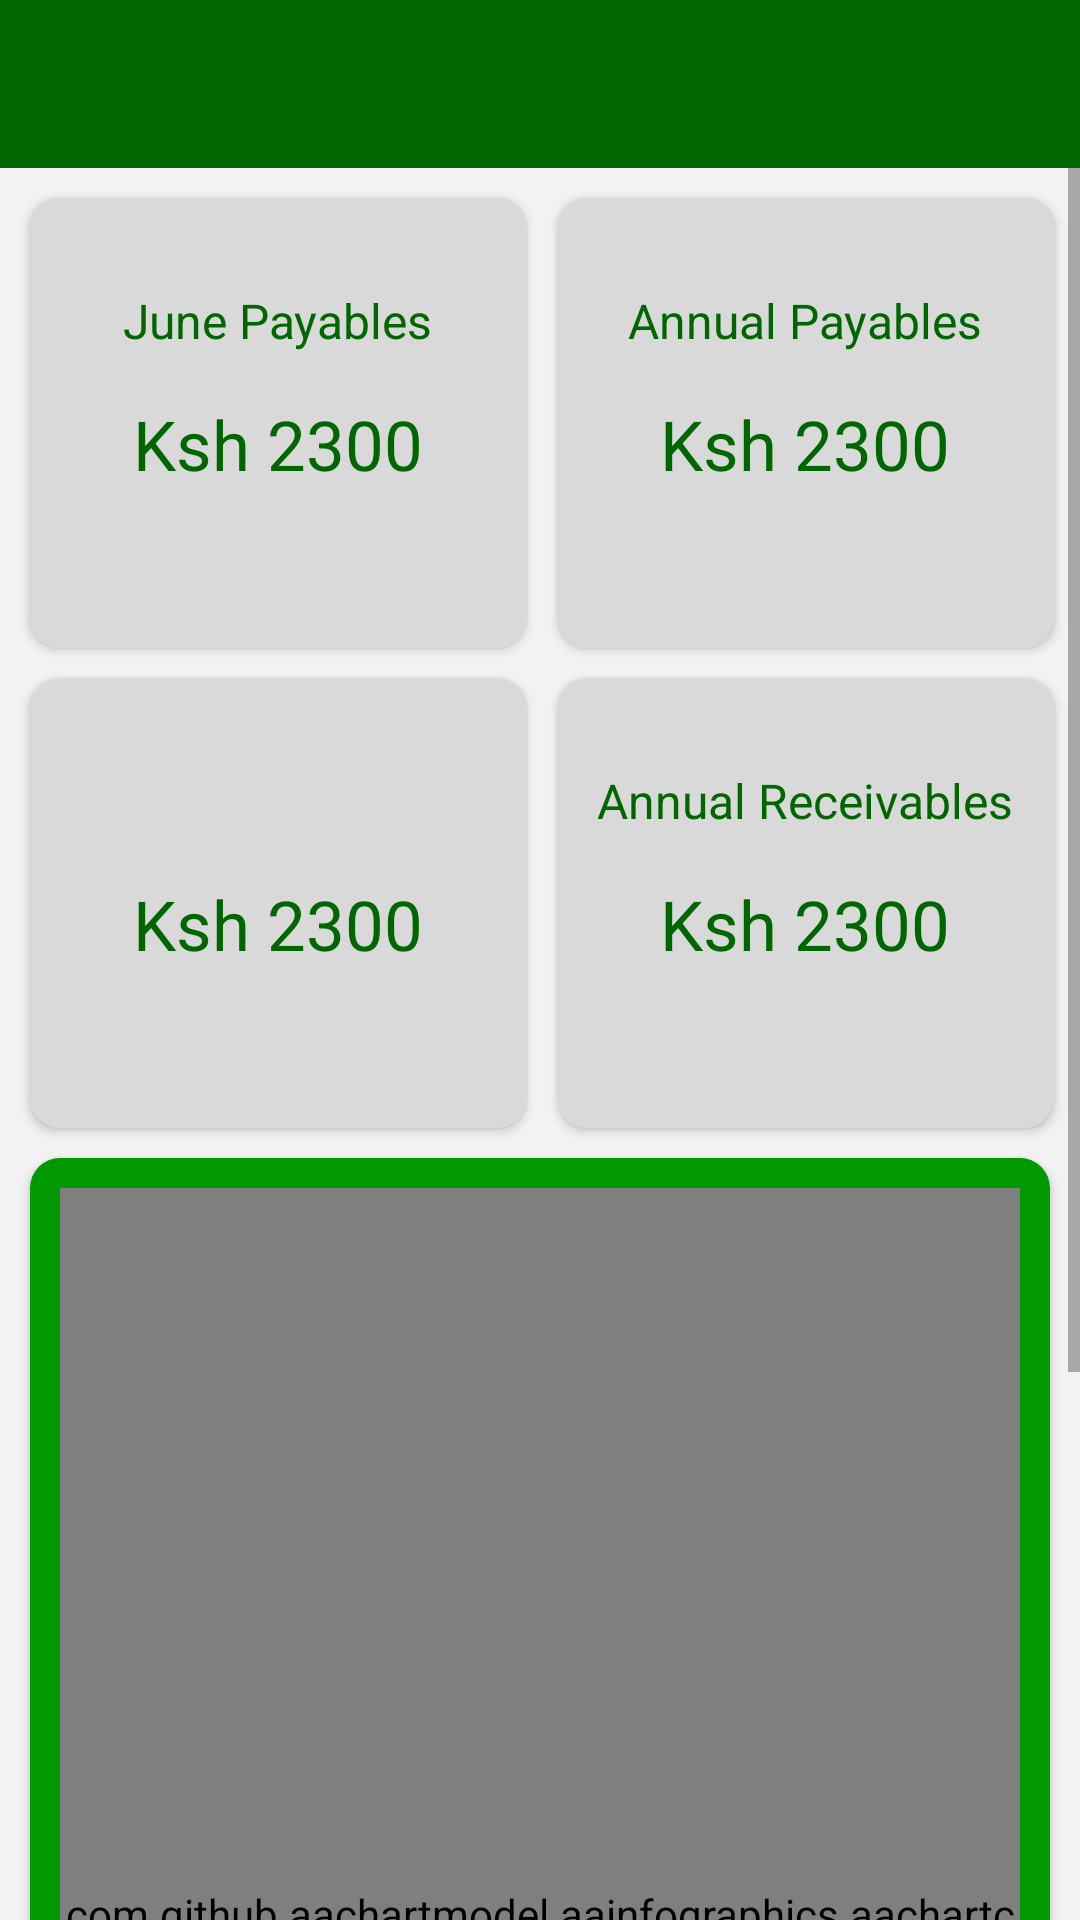

Produce the Android XML layout that renders to this screen, including the resource entries it uses.
<!-- AndroidManifest.xml: application theme Theme.Budgeta -->
<!-- res/layout/activity_analytic_credit.xml -->
<?xml version="1.0" encoding="utf-8"?>
<LinearLayout xmlns:android="http://schemas.android.com/apk/res/android"
    xmlns:app="http://schemas.android.com/apk/res-auto"
    xmlns:tools="http://schemas.android.com/tools"
    android:layout_width="match_parent"
    android:layout_height="match_parent"
    android:orientation="vertical"
    tools:context=".AnalyticCredit">
    <include layout="@layout/customtoolbar"/>
    <ScrollView
        android:layout_width="match_parent"
        android:layout_height="match_parent">
    <androidx.constraintlayout.widget.ConstraintLayout
        android:layout_width="match_parent"
        android:layout_height="match_parent"
        android:background="@color/weak_grey"
        >
        <androidx.cardview.widget.CardView
            android:id="@+id/daily_credit"
            android:layout_width="0dp"
            android:layout_height="150dp"
            app:cardBackgroundColor="@color/stronger_grey"
            app:layout_constraintWidth_percent="0.46"
            app:layout_constraintLeft_toLeftOf="parent"
            app:layout_constraintTop_toTopOf="parent"
            android:layout_marginTop="10dp"
            android:layout_marginLeft="10dp"
            app:cardCornerRadius="10dp">
            <RelativeLayout
                android:layout_width="match_parent"
                android:layout_height="match_parent">
                <TextView
                    android:id="@+id/daily_credit_label"
                    android:layout_width="wrap_content"
                    android:layout_height="wrap_content"
                    android:layout_centerHorizontal="true"
                    android:layout_marginTop="30dp"
                    android:text="June Payables"
                    android:textSize="16sp"
                    android:textColor="@color/app_color"
                    />
                <TextView
                    android:id="@+id/daily_credit_cash"
                    android:layout_width="wrap_content"
                    android:layout_height="wrap_content"
                    android:layout_centerHorizontal="true"
                    android:layout_marginTop="15dp"
                    android:layout_below="@+id/daily_credit_label"
                    android:text="Ksh 2300"
                    android:textSize="23sp"
                    android:textColor="@color/app_color"
                    />
            </RelativeLayout>
        </androidx.cardview.widget.CardView>
        <androidx.cardview.widget.CardView
            android:id="@+id/monthly_credit"
            android:layout_width="0dp"
            android:layout_height="150dp"
            app:layout_constraintWidth_percent="0.46"
            app:cardBackgroundColor="@color/stronger_grey"
            app:layout_constraintLeft_toRightOf="@+id/daily_credit"
            app:layout_constraintTop_toTopOf="parent"
            android:layout_marginTop="10dp"
            android:layout_marginLeft="10dp"
            android:layout_marginRight="10dp"
            app:cardCornerRadius="10dp">
            <RelativeLayout
                android:layout_width="match_parent"
                android:layout_height="match_parent">

                <TextView
                    android:id="@+id/monthly_credit_label"
                    android:layout_width="wrap_content"
                    android:layout_height="wrap_content"
                    android:layout_centerHorizontal="true"
                    android:layout_marginTop="30dp"
                    android:text="Annual Payables"
                    android:textColor="@color/app_color"
                    android:textSize="16sp" />
                <TextView
                    android:id="@+id/daily_monthly_cash"
                    android:layout_width="wrap_content"
                    android:layout_height="wrap_content"
                    android:layout_centerHorizontal="true"
                    android:layout_marginTop="15dp"
                    android:layout_below="@+id/monthly_credit_label"
                    android:text="Ksh 2300"
                    android:textSize="23sp"
                    android:textColor="@color/app_color"
                    />
            </RelativeLayout>
        </androidx.cardview.widget.CardView>
        <androidx.cardview.widget.CardView
            android:id="@+id/debt_daily"
            android:layout_width="0dp"
            android:layout_height="150dp"
            app:layout_constraintWidth_percent="0.46"
            app:cardBackgroundColor="@color/stronger_grey"
            app:layout_constraintLeft_toLeftOf="parent"
            app:layout_constraintTop_toBottomOf="@+id/daily_credit"
            android:layout_marginTop="10dp"
            android:layout_marginLeft="10dp"
            android:layout_marginBottom="10dp"
            app:cardCornerRadius="10dp">
            <RelativeLayout
                android:layout_width="match_parent"
                android:layout_height="match_parent">
                <TextView
                    android:id="@+id/daily_dept_label"
                    android:layout_width="wrap_content"
                    android:layout_height="wrap_content"
                    android:layout_centerHorizontal="true"
                    android:layout_marginTop="30dp"
                    android:text=""
                    android:textSize="16sp"
                    android:textColor="@color/app_color"
                    />
                <TextView
                    android:id="@+id/dialy_dept_cash"
                    android:layout_width="wrap_content"
                    android:layout_height="wrap_content"
                    android:layout_centerHorizontal="true"
                    android:layout_marginTop="15dp"
                    android:layout_below="@+id/daily_dept_label"
                    android:text="Ksh 2300"

                    android:textSize="23sp"
                    android:textColor="@color/app_color"
                    />
            </RelativeLayout>
        </androidx.cardview.widget.CardView>
        <androidx.cardview.widget.CardView
            android:id="@+id/annual_received"
            android:layout_width="0dp"
            android:layout_height="150dp"
            app:cardBackgroundColor="@color/stronger_grey"
            app:layout_constraintWidth_percent="0.46"
            app:layout_constraintLeft_toRightOf="@+id/debt_daily"
            app:layout_constraintTop_toBottomOf="@+id/monthly_credit"
            android:layout_marginTop="10dp"
            android:layout_marginLeft="10dp"
            android:layout_marginBottom="10dp"
            android:layout_marginRight="10dp"
            app:cardCornerRadius="10dp">
            <RelativeLayout
                android:layout_width="match_parent"
                android:layout_height="match_parent">

                <TextView
                    android:id="@+id/annual_dept_label"
                    android:layout_width="wrap_content"
                    android:layout_height="wrap_content"
                    android:layout_marginTop="30dp"
                    android:text="Annual Receivables"
                    android:layout_centerHorizontal="true"
                    android:textColor="@color/app_color"
                    android:textSize="16sp" />

                <TextView
                    android:id="@+id/annual_dept_cash"
                    android:layout_width="wrap_content"
                    android:layout_height="wrap_content"
                    android:layout_centerHorizontal="true"
                    android:layout_marginTop="15dp"
                    android:layout_below="@+id/annual_dept_label"
                    android:text="Ksh 2300"
                    android:textSize="23sp"
                    android:textColor="@color/app_color"
                    />
            </RelativeLayout>

        </androidx.cardview.widget.CardView>
       <androidx.cardview.widget.CardView
           android:layout_width="match_parent"
           android:layout_height="wrap_content"
           app:layout_constraintTop_toBottomOf="@+id/annual_received"
           app:cardCornerRadius="10dp"
           android:layout_marginHorizontal="10dp"
           android:layout_marginTop="10dp"
           android:layout_marginBottom="10dp"
           >
           <LinearLayout
               android:layout_width="match_parent"
               android:layout_height="wrap_content"
               android:orientation="vertical"
               android:background="@color/bg1_color"
               >
               <com.github.aachartmodel.aainfographics.aachartcreator.AAChartView
                   android:id="@+id/aa_chart_view"
                   android:layout_width="match_parent"
                   android:layout_height="500dp"
                   android:layout_margin="10dp">
               </com.github.aachartmodel.aainfographics.aachartcreator.AAChartView>
           </LinearLayout>
       </androidx.cardview.widget.CardView>
    </androidx.constraintlayout.widget.ConstraintLayout>
    </ScrollView>
</LinearLayout>
<!-- res/layout/customtoolbar.xml (included above) -->
<?xml version="1.0" encoding="utf-8"?>
<androidx.appcompat.widget.Toolbar xmlns:android="http://schemas.android.com/apk/res/android"
    android:id="@+id/toolbar"
    android:layout_width="match_parent"
    android:layout_height="wrap_content"
    android:background="@color/app_color"
    >
    <LinearLayout
        android:layout_width="match_parent"
        android:layout_height="wrap_content"
        android:weightSum="6"
        android:orientation="horizontal"
        android:layout_marginLeft="10dp">
        <ImageButton
            android:id="@+id/back_btn"
            android:layout_width="0dp"
            android:layout_weight="1"
            android:src="@drawable/back_icon_btn"
            android:background="@color/app_color"
            android:layout_height="wrap_content"
            />
        <TextView
            android:id="@+id/toolbar_title"
            android:layout_width="0dp"
            android:layout_weight="5"
            android:layout_height="wrap_content"
            android:textSize="22dp"
            android:ellipsize="end"
            android:maxLines="2"
            android:fontFamily="@font/asap_2"
            android:textStyle="bold"
            android:textColor="@color/white"
            android:text=""
            />

    </LinearLayout>

</androidx.appcompat.widget.Toolbar>
<!-- resources referenced by this layout -->
<resources>
  <color name="app_color">#006600</color>
  <color name="bg1_color">#009900</color>
  <color name="stronger_grey">#d9d9d9</color>
  <color name="weak_grey">#f2f2f2</color>
  <color name="white">#FFFFFFFF</color>
  <style name="Theme.Budgeta" parent="Theme.MaterialComponents.DayNight.NoActionBar">
          
          <item name="colorPrimary">@color/app_color</item>
          <item name="colorPrimaryVariant">@color/app_color</item>
          <item name="colorOnPrimary">@color/white</item>
          
          <item name="colorSecondary">@color/app_color</item>
          <item name="colorSecondaryVariant">@color/teal_700</item>
          <item name="colorOnSecondary">@color/black</item>
          
          <item name="android:statusBarColor" tools:targetApi="l">?attr/colorPrimaryVariant</item>
          
      </style>
  <color name="teal_700">#FF018786</color>
  <color name="black">#FF000000</color>
</resources>
